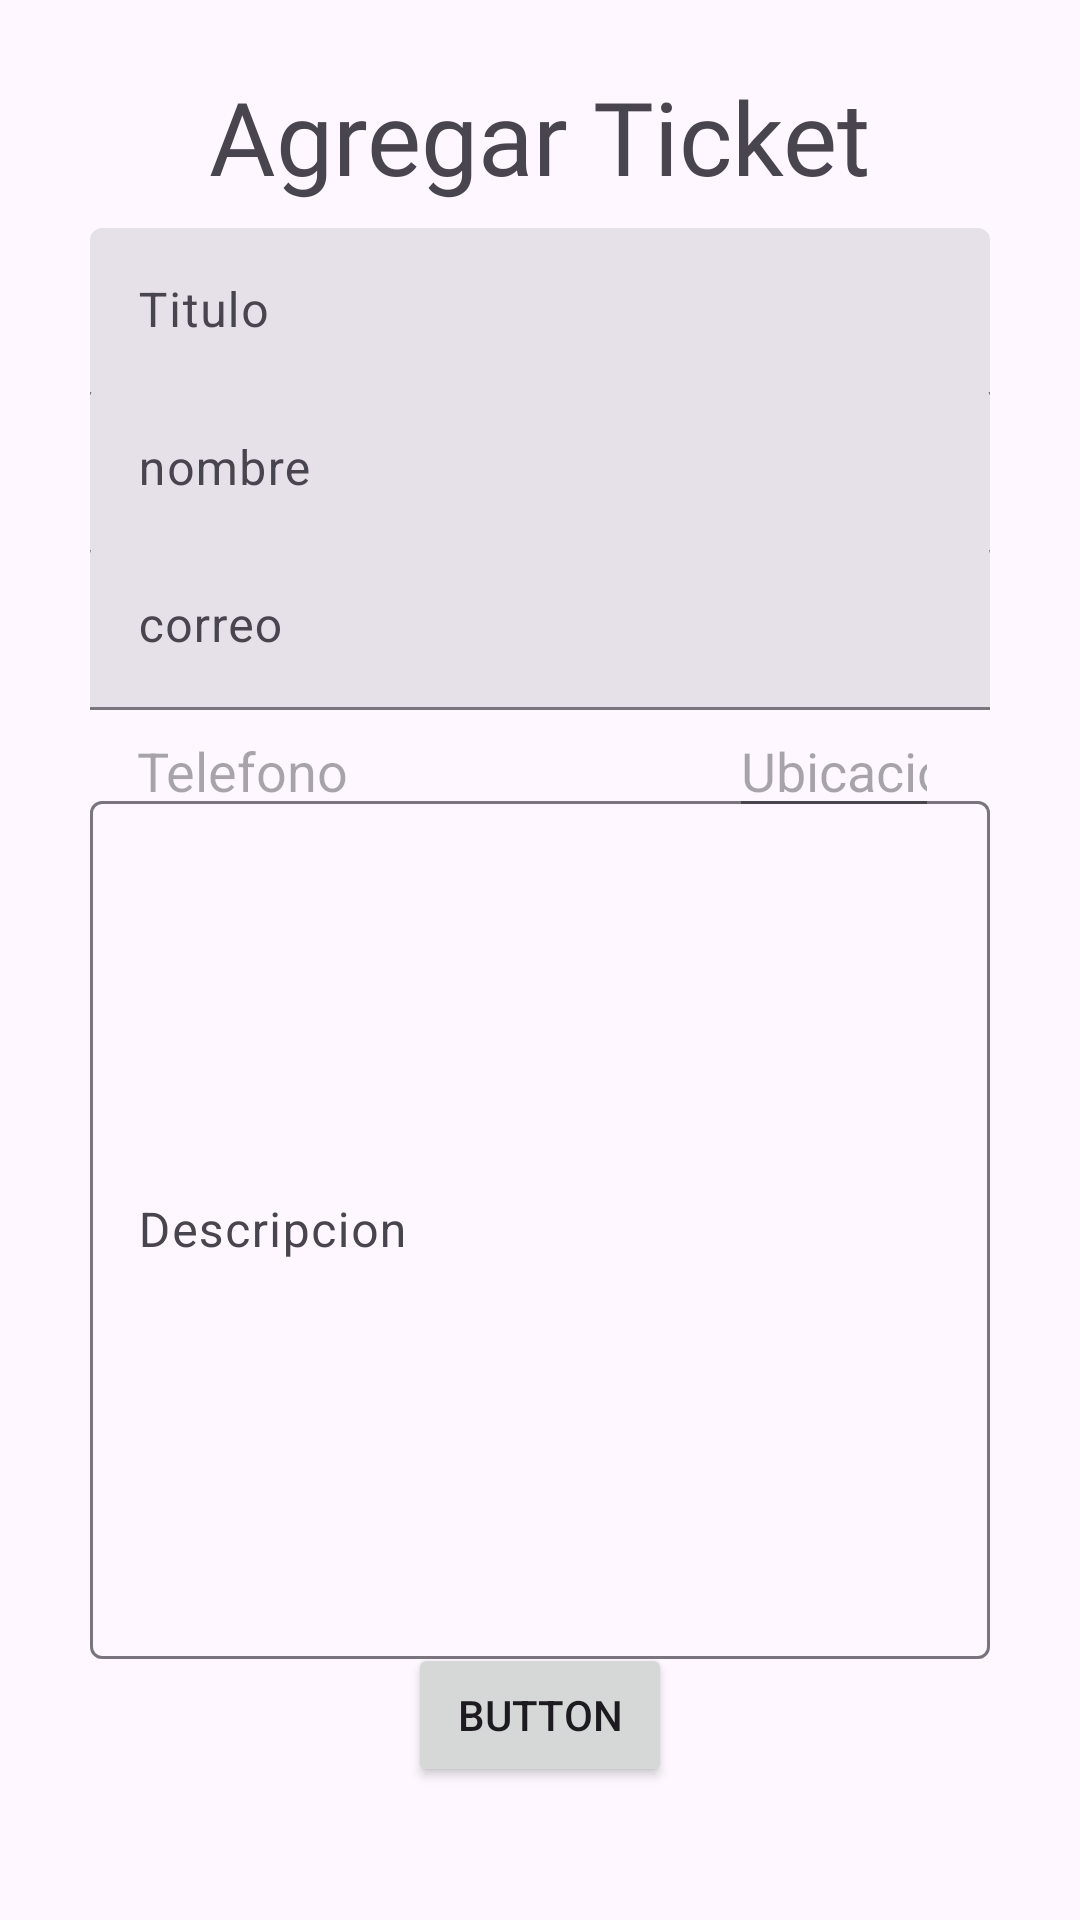

This screen was rendered from an Android layout file. Write that file and the resources it references.
<!-- AndroidManifest.xml: application theme Theme.CRUDPerfil2 -->
<!-- res/layout/activity_add_ticket.xml -->
<?xml version="1.0" encoding="utf-8"?>
<androidx.constraintlayout.widget.ConstraintLayout xmlns:android="http://schemas.android.com/apk/res/android"
    xmlns:app="http://schemas.android.com/apk/res-auto"
    xmlns:tools="http://schemas.android.com/tools"
    android:id="@+id/main"
    android:layout_width="match_parent"
    android:layout_height="match_parent"
    tools:context=".activity_addTicket">

    <TextView
        android:id="@+id/textView2"
        android:layout_width="wrap_content"
        android:layout_height="wrap_content"
        android:fontFamily="@font/montserrat_medium"
        android:text="Agregar Ticket"
        android:textSize="34sp"
        app:layout_constraintBottom_toBottomOf="parent"
        app:layout_constraintEnd_toEndOf="parent"
        app:layout_constraintStart_toStartOf="parent"
        app:layout_constraintTop_toTopOf="parent"
        app:layout_constraintVertical_bias="0.038" />

    <com.google.android.material.textfield.TextInputLayout
        android:id="@+id/txtTitulo"
        style="?attr/textInputFilledStyle"
        android:layout_width="300dp"
        android:layout_height="wrap_content"
        android:hint="Titulo"
        app:layout_constraintBottom_toBottomOf="parent"
        app:layout_constraintEnd_toEndOf="parent"
        app:layout_constraintStart_toStartOf="parent"
        app:layout_constraintTop_toTopOf="parent"
        app:layout_constraintVertical_bias="0.13">

        <com.google.android.material.textfield.TextInputEditText
            android:layout_width="match_parent"
            android:layout_height="wrap_content" />

    </com.google.android.material.textfield.TextInputLayout>

    <com.google.android.material.textfield.TextInputLayout
        android:id="@+id/txtNombre"
        style="?attr/textInputFilledStyle"
        android:layout_width="300dp"
        android:layout_height="wrap_content"
        android:hint="nombre"
        app:layout_constraintBottom_toBottomOf="parent"
        app:layout_constraintEnd_toEndOf="parent"
        app:layout_constraintStart_toStartOf="parent"
        app:layout_constraintTop_toTopOf="parent"
        app:layout_constraintVertical_bias="0.22">

        <com.google.android.material.textfield.TextInputEditText
            android:layout_width="match_parent"
            android:layout_height="wrap_content" />

    </com.google.android.material.textfield.TextInputLayout>

    <com.google.android.material.textfield.TextInputLayout
        android:id="@+id/txtCorreo"
        style="?attr/textInputFilledStyle"
        android:layout_width="300dp"
        android:layout_height="wrap_content"
        android:hint="correo"
        app:layout_constraintBottom_toBottomOf="parent"
        app:layout_constraintEnd_toEndOf="parent"
        app:layout_constraintStart_toStartOf="parent"
        app:layout_constraintTop_toTopOf="parent"
        app:layout_constraintVertical_bias="0.31">

        <com.google.android.material.textfield.TextInputEditText
            android:layout_width="match_parent"
            android:layout_height="wrap_content" />

    </com.google.android.material.textfield.TextInputLayout>

    <EditText
        android:id="@+id/txtTelefono"
        android:layout_width="wrap_content"
        android:layout_height="wrap_content"
        android:ems="10"
        android:hint="Telefono"
        android:inputType="phone"
        app:layout_constraintBottom_toBottomOf="parent"
        app:layout_constraintEnd_toEndOf="parent"
        app:layout_constraintHorizontal_bias="0.278"
        app:layout_constraintStart_toStartOf="parent"
        app:layout_constraintTop_toTopOf="parent"
        app:layout_constraintVertical_bias="0.392" />

    <com.google.android.material.textfield.TextInputLayout
        android:id="@+id/txtDescripcion"
        android:layout_width="300dp"
        android:layout_height="300dp"
        android:hint="Descripcion"
        app:layout_constraintBottom_toBottomOf="parent"
        app:layout_constraintEnd_toEndOf="parent"
        app:layout_constraintStart_toStartOf="parent"
        app:layout_constraintTop_toTopOf="parent"
        app:layout_constraintVertical_bias="0.77">

        <com.google.android.material.textfield.TextInputEditText
            android:layout_width="match_parent"
            android:layout_height="286dp" />

    </com.google.android.material.textfield.TextInputLayout>

    <Button
        android:id="@+id/btnAgregarTicket"
        android:layout_width="wrap_content"
        android:layout_height="wrap_content"
        android:text="Button"
        app:layout_constraintBottom_toBottomOf="parent"
        app:layout_constraintEnd_toEndOf="parent"
        app:layout_constraintStart_toStartOf="parent"
        app:layout_constraintTop_toTopOf="parent"
        app:layout_constraintVertical_bias="0.925" />

    <EditText
        android:id="@+id/txtUbicacion"
        android:layout_width="70dp"
        android:layout_height="wrap_content"
        android:ems="10"
        android:hint="Ubicación"
        android:inputType="text"
        app:layout_constraintBottom_toBottomOf="parent"
        app:layout_constraintEnd_toEndOf="parent"
        app:layout_constraintHorizontal_bias="0.838"
        app:layout_constraintStart_toStartOf="parent"
        app:layout_constraintTop_toTopOf="parent"
        app:layout_constraintVertical_bias="0.392" />

    <ImageView
        android:id="@+id/img_GoBack"
        android:layout_width="39dp"
        android:layout_height="32dp"
        app:layout_constraintBottom_toBottomOf="parent"
        app:layout_constraintEnd_toEndOf="parent"
        app:layout_constraintHorizontal_bias="0.043"
        app:layout_constraintStart_toStartOf="parent"
        app:layout_constraintTop_toTopOf="parent"
        app:layout_constraintVertical_bias="0.055"
        app:srcCompat="@drawable/ic_arrowback" />
</androidx.constraintlayout.widget.ConstraintLayout>
<!-- resources referenced by this layout -->
<resources>
  <style name="Theme.CRUDPerfil2" parent="Base.Theme.CRUDPerfil2" />
  <style name="Base.Theme.CRUDPerfil2" parent="Theme.Material3.DayNight.NoActionBar">
          
          
      </style>
</resources>
